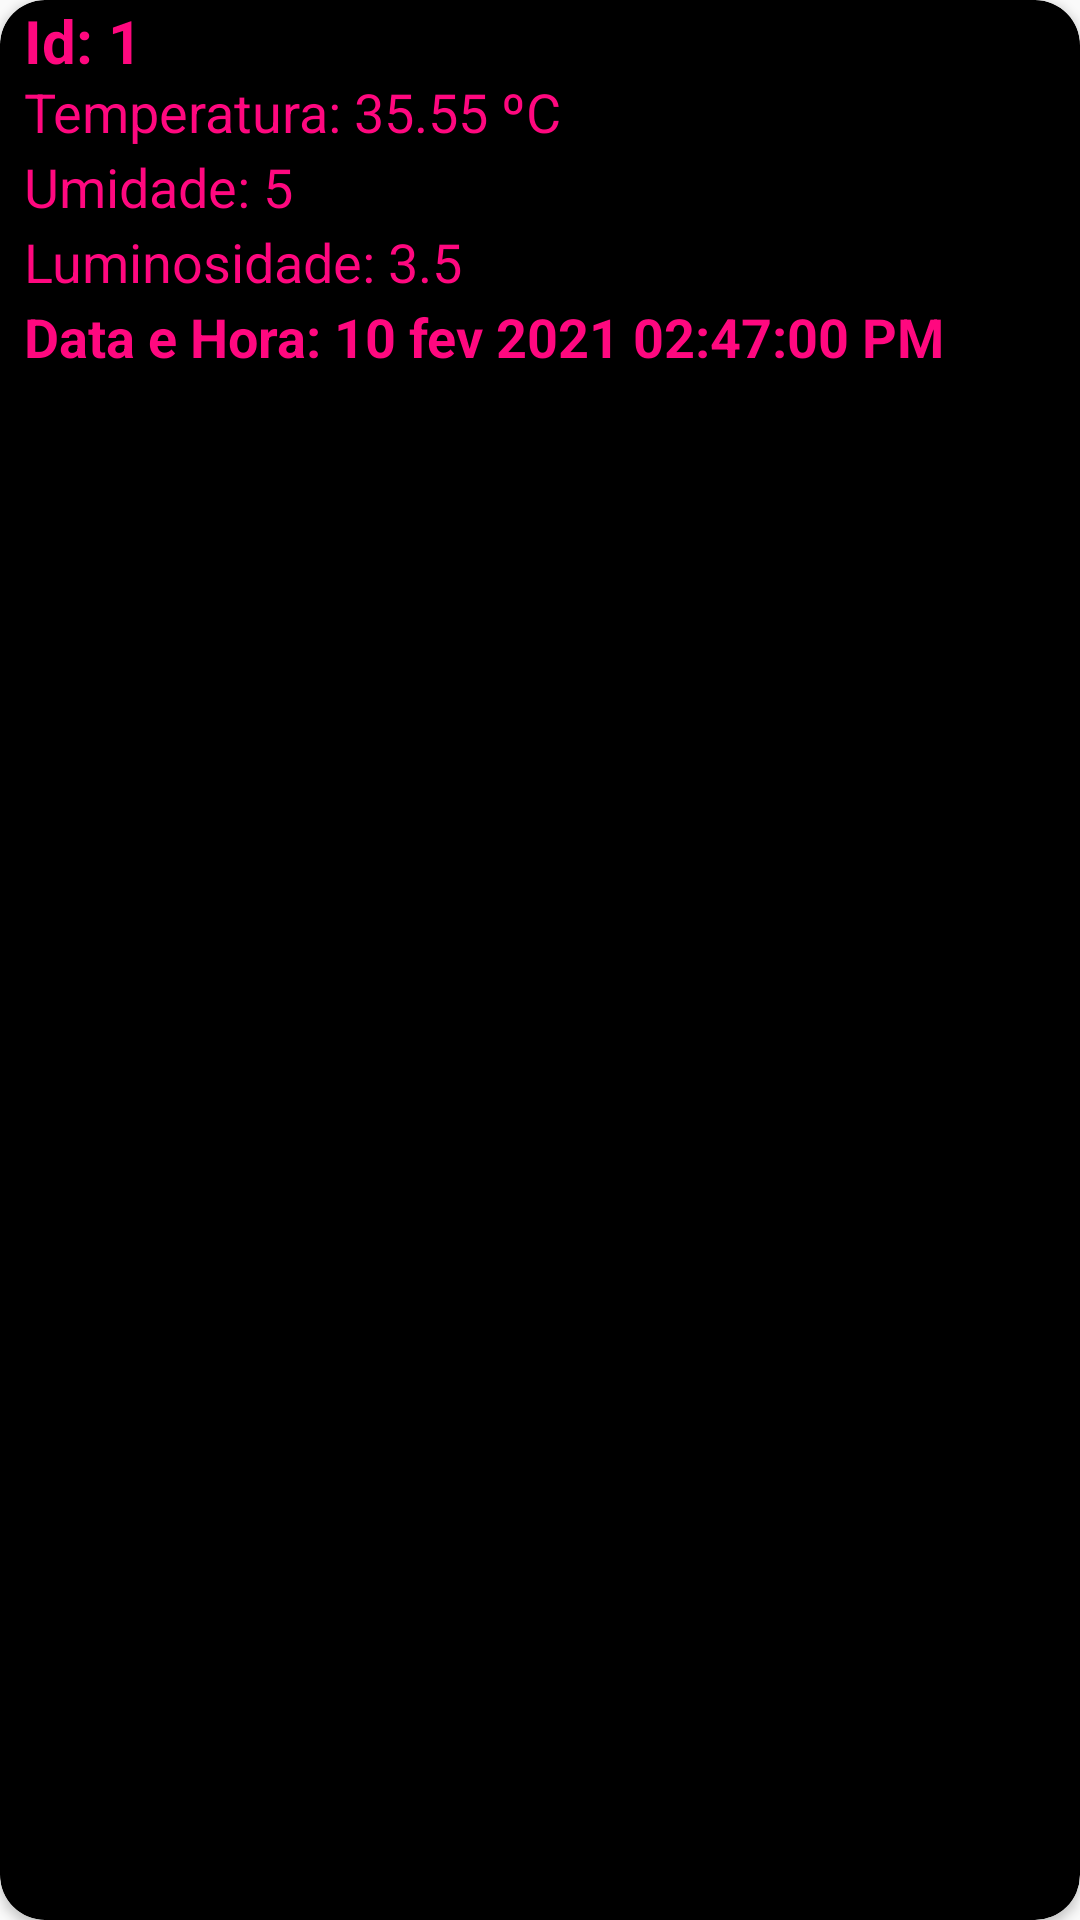

This screen was rendered from an Android layout file. Write that file and the resources it references.
<!-- AndroidManifest.xml: application theme Theme.AppCompat.Light.NoActionBar -->
<!-- res/layout/cardview_dado.xml -->
<?xml version="1.0" encoding="utf-8"?>
<androidx.cardview.widget.CardView xmlns:android="http://schemas.android.com/apk/res/android"
    android:layout_width="match_parent"
    android:layout_height="130dp"
    xmlns:app="http://schemas.android.com/apk/res-auto"
    android:layout_margin="15dp"
    app:cardCornerRadius="15dp"
    app:cardBackgroundColor="@color/black">

    <LinearLayout
        android:layout_width="wrap_content"
        android:layout_height="wrap_content">

        <TextView
            android:id="@+id/dado_id"
            android:layout_width="wrap_content"
            android:layout_height="wrap_content"
            android:textColor="@color/pink"
            android:textStyle="bold"
            android:layout_marginLeft="8dp"
            android:text="Id: 1"
            android:textSize="20dp" />
    </LinearLayout>

    <LinearLayout
        android:layout_width="wrap_content"
        android:layout_height="wrap_content">

        <TextView
            android:id="@+id/dado_temperatura"
            android:layout_width="wrap_content"
            android:layout_height="wrap_content"
            android:textColor="@color/pink"
            android:layout_marginTop="25dp"
            android:layout_marginLeft="8dp"
            android:text="Temperatura: 35.55 ºC"
            android:textSize="18dp" />
    </LinearLayout>
    <LinearLayout
        android:layout_width="wrap_content"
        android:layout_height="wrap_content">

        <TextView
            android:id="@+id/dado_umidade"
            android:layout_width="wrap_content"
            android:layout_height="wrap_content"
            android:textColor="@color/pink"
            android:layout_marginTop="50dp"
            android:layout_marginLeft="8dp"
            android:text="Umidade: 5"
            android:textSize="18dp"/>
    </LinearLayout>

    <LinearLayout
        android:layout_width="wrap_content"
        android:layout_height="wrap_content">

        <TextView
            android:id="@+id/dado_luminosidade"
            android:layout_width="wrap_content"
            android:layout_height="wrap_content"
            android:textColor="@color/pink"
            android:layout_marginTop="75dp"
            android:layout_marginLeft="8dp"
            android:text="Luminosidade: 3.5"
            android:textSize="18dp"/>
    </LinearLayout>
    <LinearLayout
        android:layout_width="wrap_content"
        android:layout_height="wrap_content">

        <TextView
            android:id="@+id/dado_datahora"
            android:layout_width="wrap_content"
            android:layout_height="wrap_content"
            android:textColor="@color/pink"
            android:textStyle="bold"
            android:layout_marginTop="100dp"
            android:layout_marginLeft="8dp"
            android:text="Data e Hora: 10 fev 2021 02:47:00 PM"
            android:textSize="18dp"/>
    </LinearLayout>
</androidx.cardview.widget.CardView>
<!-- resources referenced by this layout -->
<resources>
  <color name="black">#FF000000</color>
  <color name="pink">#FF087F</color>
</resources>
